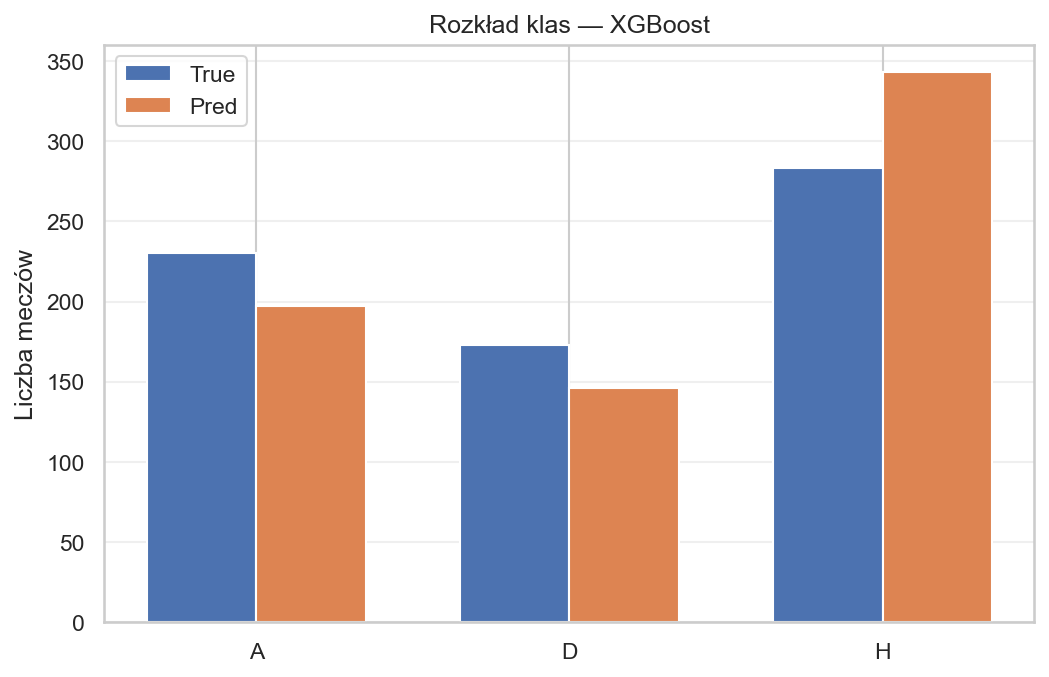

Values plotted in this chart, from the file beside it:
Class, True_Count, Pred_Count
A, 230, 197
D, 173, 146
H, 283, 343
